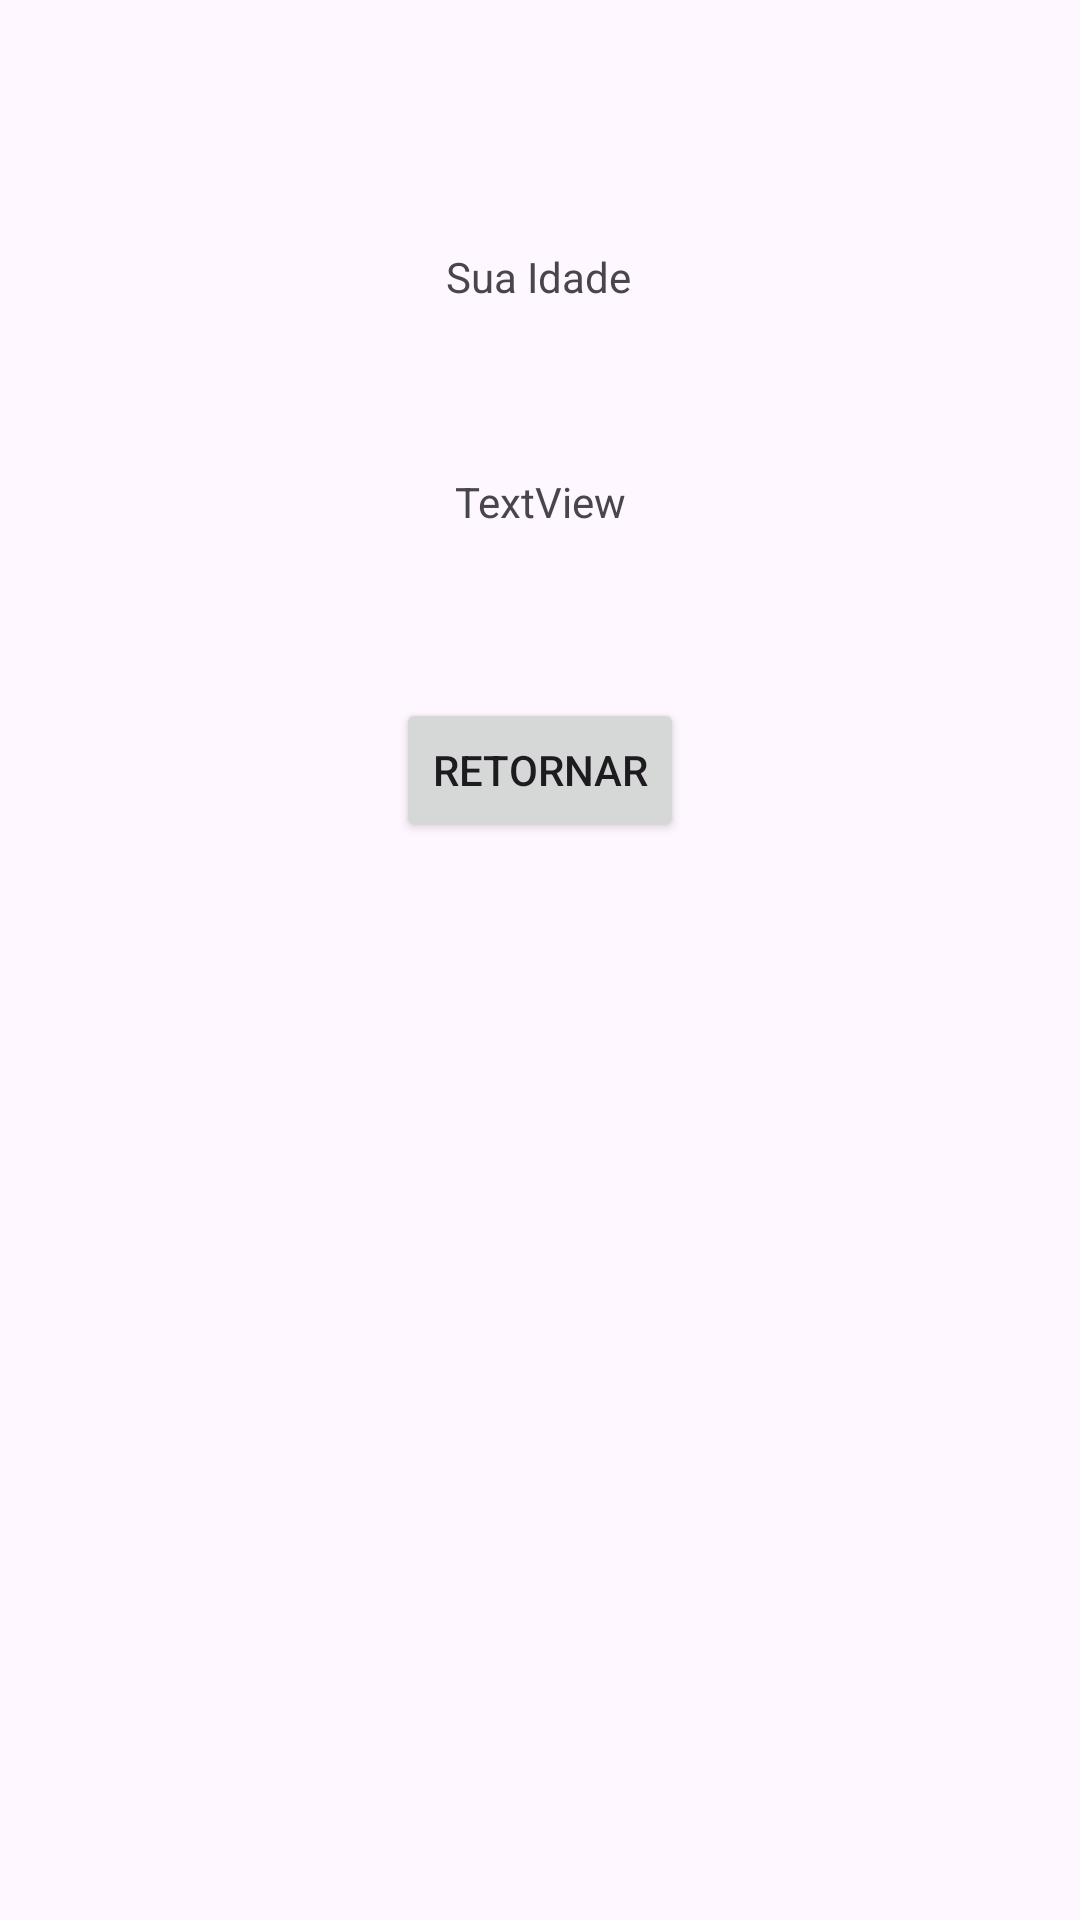

Write the Android layout XML for this screen, with the resource values it uses.
<!-- AndroidManifest.xml: application theme Theme.Passscrem -->
<!-- res/layout/segunda_activity.xml -->
<?xml version="1.0" encoding="utf-8"?>
<androidx.constraintlayout.widget.ConstraintLayout xmlns:android="http://schemas.android.com/apk/res/android"
    xmlns:app="http://schemas.android.com/apk/res-auto"
    xmlns:tools="http://schemas.android.com/tools"
    android:layout_width="match_parent"
    android:layout_height="match_parent">

    <TextView
        android:id="@+id/tvSituacao"
        android:layout_width="wrap_content"
        android:layout_height="wrap_content"
        android:text="Sua Idade"
        app:layout_constraintBottom_toBottomOf="parent"
        app:layout_constraintEnd_toEndOf="parent"
        app:layout_constraintHorizontal_bias="0.498"
        app:layout_constraintStart_toStartOf="parent"
        app:layout_constraintTop_toTopOf="parent"
        app:layout_constraintVertical_bias="0.133" />

    <Button
        android:id="@+id/bt_retornar"
        android:layout_width="wrap_content"
        android:layout_height="wrap_content"
        android:text="Retornar"
        app:layout_constraintBottom_toBottomOf="parent"
        app:layout_constraintEnd_toEndOf="parent"
        app:layout_constraintStart_toStartOf="parent"
        app:layout_constraintTop_toBottomOf="@+id/tvSituacao"
        app:layout_constraintVertical_bias="0.267" />

    <TextView
        android:id="@+id/tv_idade"
        android:layout_width="wrap_content"
        android:layout_height="wrap_content"
        android:text="TextView"
        app:layout_constraintBottom_toTopOf="@+id/bt_retornar"
        app:layout_constraintEnd_toEndOf="parent"
        app:layout_constraintStart_toStartOf="parent"
        app:layout_constraintTop_toBottomOf="@+id/tvSituacao" />
</androidx.constraintlayout.widget.ConstraintLayout>
<!-- resources referenced by this layout -->
<resources>
  <style name="Theme.Passscrem" parent="Base.Theme.Passscrem" />
  <style name="Base.Theme.Passscrem" parent="Theme.Material3.DayNight.NoActionBar">
          
          
      </style>
</resources>
